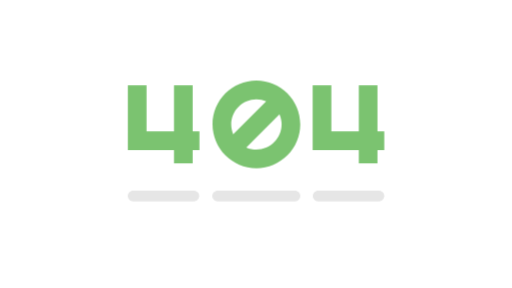
t = 0.00 s
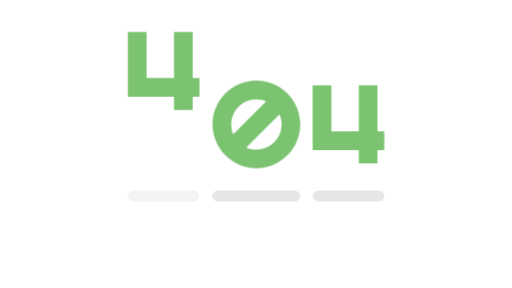
t = 0.50 s
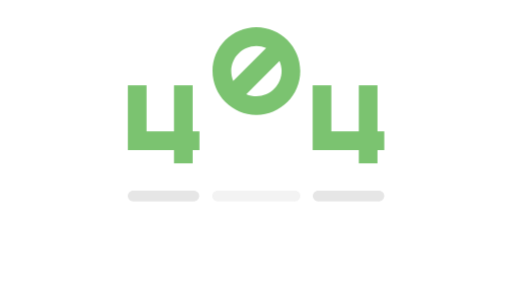
t = 1.00 s
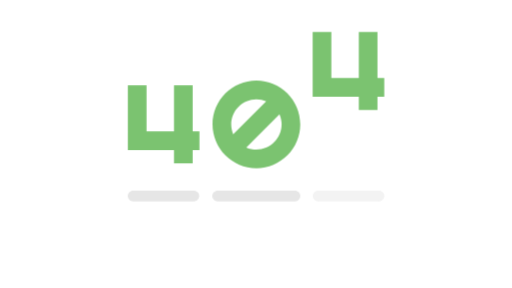
t = 1.50 s
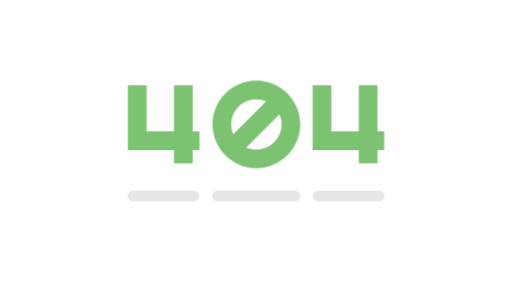
t = 2.00 s
t = 2.50 s: frame unchanged from t = 0.00 s, image omitted

The animated SVG that drew these frames (rendered in a browser with its animation timeline set to each time). Animation: 12 CSS @keyframes rules; one cycle of 3.00 s, repeats indefinitely.

<svg xmlns="http://www.w3.org/2000/svg" xmlns:svgjs="http://svgjs.com/svgjs" xmlns:xlink="http://www.w3.org/1999/xlink" id="Sy3x7jPUz" x="0" y="0" enable-background="new 0 0 1920 1080" version="1.1" viewBox="0 0 1920 1080"><style type="text/css">@-webkit-keyframes HJsnlXiD8G_Animation{0%,33.33%,66.67%{opacity:1;transform-box:fill-box;-webkit-transform-origin:50% 50%;transform-origin:50% 50%}50%{opacity:.5;transform-box:fill-box;-webkit-transform-origin:50% 50%;transform-origin:50% 50%}}@keyframes HJsnlXiD8G_Animation{0%,33.33%,66.67%{opacity:1;transform-box:fill-box;-webkit-transform-origin:50% 50%;transform-origin:50% 50%}50%{opacity:.5;transform-box:fill-box;-webkit-transform-origin:50% 50%;transform-origin:50% 50%}}@-webkit-keyframes ryD3gQsPIG_Animation{0%,16.67%,50%{opacity:1;transform-box:fill-box;-webkit-transform-origin:50% 50%;transform-origin:50% 50%}33.33%{opacity:.5;transform-box:fill-box;-webkit-transform-origin:50% 50%;transform-origin:50% 50%}}@keyframes ryD3gQsPIG_Animation{0%,16.67%,50%{opacity:1;transform-box:fill-box;-webkit-transform-origin:50% 50%;transform-origin:50% 50%}33.33%{opacity:.5;transform-box:fill-box;-webkit-transform-origin:50% 50%;transform-origin:50% 50%}}@-webkit-keyframes ryQnlXsDLz_Animation{0%,33.33%{opacity:1;transform-box:fill-box;-webkit-transform-origin:50% 50%;transform-origin:50% 50%}16.67%{opacity:.5;transform-box:fill-box;-webkit-transform-origin:50% 50%;transform-origin:50% 50%}}@keyframes ryQnlXsDLz_Animation{0%,33.33%{opacity:1;transform-box:fill-box;-webkit-transform-origin:50% 50%;transform-origin:50% 50%}16.67%{opacity:.5;transform-box:fill-box;-webkit-transform-origin:50% 50%;transform-origin:50% 50%}}@-webkit-keyframes SkKnlQiwLM_HkCMPsDIG_Animation{0%,33.33%,66.67%{-webkit-transform:translate(0,0);transform:translate(0,0);transform-box:fill-box;-webkit-transform-origin:50% 50%;transform-origin:50% 50%}50%{-webkit-transform:translate(0,-200px);transform:translate(0,-200px);transform-box:fill-box;-webkit-transform-origin:50% 50%;transform-origin:50% 50%}}@keyframes SkKnlQiwLM_HkCMPsDIG_Animation{0%,33.33%,66.67%{-webkit-transform:translate(0,0);transform:translate(0,0);transform-box:fill-box;-webkit-transform-origin:50% 50%;transform-origin:50% 50%}50%{-webkit-transform:translate(0,-200px);transform:translate(0,-200px);transform-box:fill-box;-webkit-transform-origin:50% 50%;transform-origin:50% 50%}}@-webkit-keyframes r1rhx7iP8G_HyRxIsPLf_Animation{0%,16.67%,50%{-webkit-transform:translate(0,0);transform:translate(0,0);transform-box:fill-box;-webkit-transform-origin:50% 50%;transform-origin:50% 50%}33.33%{-webkit-transform:translate(0,-200px);transform:translate(0,-200px);transform-box:fill-box;-webkit-transform-origin:50% 50%;transform-origin:50% 50%}}@keyframes r1rhx7iP8G_HyRxIsPLf_Animation{0%,16.67%,50%{-webkit-transform:translate(0,0);transform:translate(0,0);transform-box:fill-box;-webkit-transform-origin:50% 50%;transform-origin:50% 50%}33.33%{-webkit-transform:translate(0,-200px);transform:translate(0,-200px);transform-box:fill-box;-webkit-transform-origin:50% 50%;transform-origin:50% 50%}}@-webkit-keyframes S1Z3emiv8G_Sk80EsvUf_Animation{0%,33.33%{-webkit-transform:translate(0,0);transform:translate(0,0);transform-box:fill-box;-webkit-transform-origin:50% 50%;transform-origin:50% 50%}16.67%{-webkit-transform:translate(0,-200px);transform:translate(0,-200px);transform-box:fill-box;-webkit-transform-origin:50% 50%;transform-origin:50% 50%}}@keyframes S1Z3emiv8G_Sk80EsvUf_Animation{0%,33.33%{-webkit-transform:translate(0,0);transform:translate(0,0);transform-box:fill-box;-webkit-transform-origin:50% 50%;transform-origin:50% 50%}16.67%{-webkit-transform:translate(0,-200px);transform:translate(0,-200px);transform-box:fill-box;-webkit-transform-origin:50% 50%;transform-origin:50% 50%}}#Sy3x7jPUz *{-webkit-animation-duration:3s;animation-duration:3s;-webkit-animation-iteration-count:infinite;animation-iteration-count:infinite;-webkit-animation-timing-function:cubic-bezier(0,0,1,1);animation-timing-function:cubic-bezier(0,0,1,1)}#SkGneXiwIM{fill:#7bc370}#By42lmiDUG{fill:#e6e6e6}#SJUhx7iDLG{fill:#7bc370}#S1O2xQiv8f{fill:#e6e6e6}#B1cheQivLG{fill:#7bc370}#HknnxXjwUG{fill:#e6e6e6}#HJsnlXiD8G{-webkit-animation-timing-function:cubic-bezier(.42,0,.58,1);animation-timing-function:cubic-bezier(.42,0,.58,1)}#S1Z3emiv8G_Sk80EsvUf{-webkit-animation-name:S1Z3emiv8G_Sk80EsvUf_Animation;animation-name:S1Z3emiv8G_Sk80EsvUf_Animation}#S1Z3emiv8G_Sk80EsvUf,#SkKnlQiwLM_HkCMPsDIG,#r1rhx7iP8G_HyRxIsPLf,#ryD3gQsPIG,#ryQnlXsDLz{-webkit-animation-timing-function:cubic-bezier(.42,0,.58,1);animation-timing-function:cubic-bezier(.42,0,.58,1)}#r1rhx7iP8G_HyRxIsPLf{-webkit-animation-name:r1rhx7iP8G_HyRxIsPLf_Animation;animation-name:r1rhx7iP8G_HyRxIsPLf_Animation}#SkKnlQiwLM_HkCMPsDIG{-webkit-animation-name:SkKnlQiwLM_HkCMPsDIG_Animation;animation-name:SkKnlQiwLM_HkCMPsDIG_Animation}#ryQnlXsDLz{-webkit-animation-name:ryQnlXsDLz_Animation;animation-name:ryQnlXsDLz_Animation}#ryD3gQsPIG{-webkit-animation-name:ryD3gQsPIG_Animation;animation-name:ryD3gQsPIG_Animation}#HJsnlXiD8G{-webkit-animation-name:HJsnlXiD8G_Animation;animation-name:HJsnlXiD8G_Animation}</style><g id="S1Z3emiv8G_Sk80EsvUf" data-animator-group="true" data-animator-type="0"><g id="S1Z3emiv8G"><polygon id="SkGneXiwIM" points="722.5 319.5 652.5 319.5 652.5 492.5 549.5 492.5 549.5 319.5 479.5 319.5 479.5 562.5 652.5 562.5 652.5 612.5 722.5 612.5 722.5 562.5 748 562.5 748 492.5 722.5 492.5"/></g></g><g id="ryQnlXsDLz"><path id="By42lmiDUG" d="M727,755H499c-11,0-20-9-20-20l0,0c0-11,9-20,20-20h228c11,0,20,9,20,20l0,0C747,746,738,755,727,755z"/></g><g id="r1rhx7iP8G_HyRxIsPLf" data-animator-group="true" data-animator-type="0"><g id="r1rhx7iP8G"><path id="SJUhx7iDLG" d="M961.5,302C870.8,302,797,375.8,797,466.5S870.8,631,961.5,631c90.7,0,164.5-73.8,164.5-164.5 S1052.2,302,961.5,302z M961.5,372c13,0,25.4,2.6,36.6,7.4L874.4,503.1c-4.8-11.3-7.4-23.6-7.4-36.6C867,414.4,909.4,372,961.5,372 z M961.5,561c-13.5,0-26.4-2.9-38-8L1048,428.5c5.1,11.6,8,24.5,8,38C1056,518.6,1013.6,561,961.5,561z"/></g></g><g id="ryD3gQsPIG"><path id="S1O2xQiv8f" d="M1106,755H816c-11,0-20-9-20-20l0,0c0-11,9-20,20-20h290c11,0,20,9,20,20l0,0C1126,746,1117,755,1106,755z"/></g><g id="SkKnlQiwLM_HkCMPsDIG" data-animator-group="true" data-animator-type="0"><g id="SkKnlQiwLM"><polygon id="B1cheQivLG" points="1441 492.5 1415.5 492.5 1415.5 319.5 1345.5 319.5 1345.5 492.5 1242.5 492.5 1242.5 319.5 1172.5 319.5 1172.5 562.5 1345.5 562.5 1345.5 612.5 1415.5 612.5 1415.5 562.5 1441 562.5"/></g></g><g id="HJsnlXiD8G"><path id="HknnxXjwUG" d="M1421,755h-228c-11,0-20-9-20-20l0,0c0-11,9-20,20-20h228c11,0,20,9,20,20l0,0C1441,746,1432,755,1421,755z"/></g></svg>